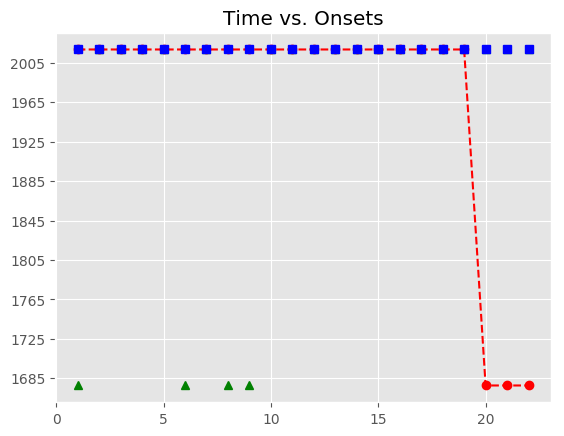

The data file committed next to this chart (first rows):
, Asynchrony, Tap Onset, Test, True Onset, User ID, IOI, Max, Min, Sanitized Tap Onset, Sanitized Asynchrony, Sanitized Mean Asynchrony, Sanitized Std Dev Asynchrony, Mean Asynchrony, Std Dev Asynchrony, Missed Taps, Phase Correction Response
1, 846.4, 2018-07-20 23:02:48.832119, H1b2, 2018-07-20 23:02:47.985755, 129, 671.7, 2018-07-20 23:02:48.321592, 2018-07-20 23:02:47.657895, , , -31.4, 141.8, 2132, 756.1, 4, 
2, 694.5, 2018-07-20 23:02:49.351933, H1b2, 2018-07-20 23:02:48.657430, 129, 671.8, 2018-07-20 23:02:48.993324, 2018-07-20 23:02:48.321592, 2018-07-20 23:02:48.832119, 174.7, -31.4, 141.8, 2132, 756.1, 4, -152
3, 849.6, 2018-07-20 23:02:50.178770, H1b2, 2018-07-20 23:02:49.329217, 129, 655.7, 2018-07-20 23:02:49.657068, 2018-07-20 23:02:48.993324, 2018-07-20 23:02:49.351933, 22.72, -31.4, 141.8, 2132, 756.1, 4, 171.1
4, 738.6, 2018-07-20 23:02:50.723530, H1b2, 2018-07-20 23:02:49.984919, 129, 671.7, 2018-07-20 23:02:50.320789, 2018-07-20 23:02:49.657068, 2018-07-20 23:02:50.178770, 193.9, -31.4, 141.8, 2132, 756.1, 4, -127
5, 1565, 2018-07-20 23:02:52.221707, H1b2, 2018-07-20 23:02:50.656659, 129, 671.8, 2018-07-20 23:02:50.992539, 2018-07-20 23:02:50.320789, 2018-07-20 23:02:50.723530, 66.87, -31.4, 141.8, 2132, 756.1, 4, 
6, 2396, 2018-07-20 23:02:53.724445, H1b2, 2018-07-20 23:02:51.328418, 129, 655.7, 2018-07-20 23:02:51.656255, 2018-07-20 23:02:50.992539, , , -31.4, 141.8, 2132, 756.1, 4, 
7, 2682, 2018-07-20 23:02:54.666092, H1b2, 2018-07-20 23:02:51.984091, 129, 671.8, 2018-07-20 23:02:52.319975, 2018-07-20 23:02:51.656255, 2018-07-20 23:02:52.221707, 237.6, -31.4, 141.8, 2132, 756.1, 4, 
8, 2563, 2018-07-20 23:02:55.218543, H1b2, 2018-07-20 23:02:52.655858, 129, 655.9, 2018-07-20 23:02:52.983791, 2018-07-20 23:02:52.319975, , , -31.4, 141.8, 2132, 756.1, 4, 
9, 2595, 2018-07-20 23:02:55.906583, H1b2, 2018-07-20 23:02:53.311723, 129, 671.4, 2018-07-20 23:02:53.647422, 2018-07-20 23:02:52.983791, , , -31.4, 141.8, 2132, 756.1, 4, 
10, 2669, 2018-07-20 23:02:56.651863, H1b2, 2018-07-20 23:02:53.983121, 129, 671.9, 2018-07-20 23:02:54.319081, 2018-07-20 23:02:53.647422, 2018-07-20 23:02:53.724445, -258.7, -31.4, 141.8, 2132, 756.1, 4, 269.7
11, 2693, 2018-07-20 23:02:57.347684, H1b2, 2018-07-20 23:02:54.655041, 129, 655.7, 2018-07-20 23:02:54.982914, 2018-07-20 23:02:54.319081, 2018-07-20 23:02:54.666092, 11.05, -31.4, 141.8, 2132, 756.1, 4, -103.3
12, 2696, 2018-07-20 23:02:58.006710, H1b2, 2018-07-20 23:02:55.310788, 129, 671.6, 2018-07-20 23:02:55.646589, 2018-07-20 23:02:54.982914, 2018-07-20 23:02:55.218543, -92.25, -31.4, 141.8, 2132, 756.1, 4, 16.44
13, 2561, 2018-07-20 23:02:58.543152, H1b2, 2018-07-20 23:02:55.982391, 129, 671.6, 2018-07-20 23:02:56.318213, 2018-07-20 23:02:55.646589, 2018-07-20 23:02:55.906583, -75.81, -31.4, 141.8, 2132, 756.1, 4, 73.64
14, 2556, 2018-07-20 23:02:59.210505, H1b2, 2018-07-20 23:02:56.654034, 129, 655.6, 2018-07-20 23:02:56.981815, 2018-07-20 23:02:56.318213, 2018-07-20 23:02:56.651863, -2.171, -31.4, 141.8, 2132, 756.1, 4, 40.26
15, 2482, 2018-07-20 23:02:59.791864, H1b2, 2018-07-20 23:02:57.309595, 129, 672, 2018-07-20 23:02:57.645576, 2018-07-20 23:02:56.981815, 2018-07-20 23:02:57.347684, 38.09, -31.4, 141.8, 2132, 756.1, 4, -12.93
16, 2469, 2018-07-20 23:03:00.450835, H1b2, 2018-07-20 23:02:57.981556, 129, 655.9, 2018-07-20 23:02:58.309482, 2018-07-20 23:02:57.645576, 2018-07-20 23:02:58.006710, 25.15, -31.4, 141.8, 2132, 756.1, 4, -119.4
17, 2489, 2018-07-20 23:03:01.126213, H1b2, 2018-07-20 23:02:58.637408, 129, 671.4, 2018-07-20 23:02:58.973108, 2018-07-20 23:02:58.309482, 2018-07-20 23:02:58.543152, -94.26, -31.4, 141.8, 2132, 756.1, 4, -4.046
18, 2497, 2018-07-20 23:03:01.806130, H1b2, 2018-07-20 23:02:59.308807, 129, 671.9, 2018-07-20 23:02:59.644773, 2018-07-20 23:02:58.973108, 2018-07-20 23:02:59.210505, -98.3, -31.4, 141.8, 2132, 756.1, 4, -90.57
19, 2464, 2018-07-20 23:03:02.444800, H1b2, 2018-07-20 23:02:59.980740, 129, 655.4, 2018-07-20 23:03:00.308448, 2018-07-20 23:02:59.644773, 2018-07-20 23:02:59.791864, -188.9, -31.4, 141.8, 2132, 756.1, 4, 3.555
20, , , H1b2, 2018-07-20 23:03:00.636156, 129, 671.8, 2018-07-20 23:03:00.972069, 2018-07-20 23:03:00.308448, 2018-07-20 23:03:00.450835, -185.3, -31.4, 141.8, 2132, 756.1, 4, 3.551
21, , , H1b2, 2018-07-20 23:03:01.307983, 129, 655.9, 2018-07-20 23:03:01.635957, 2018-07-20 23:03:00.972069, 2018-07-20 23:03:01.126213, -181.8, -31.4, 141.8, 2132, 756.1, 4, 23.97
22, , , H1b2, 2018-07-20 23:03:01.963930, 129, 671.7, 2018-07-20 23:03:02.299790, 2018-07-20 23:03:01.635957, 2018-07-20 23:03:01.806130, -157.8, -31.4, 141.8, 2132, 756.1, 4, 
